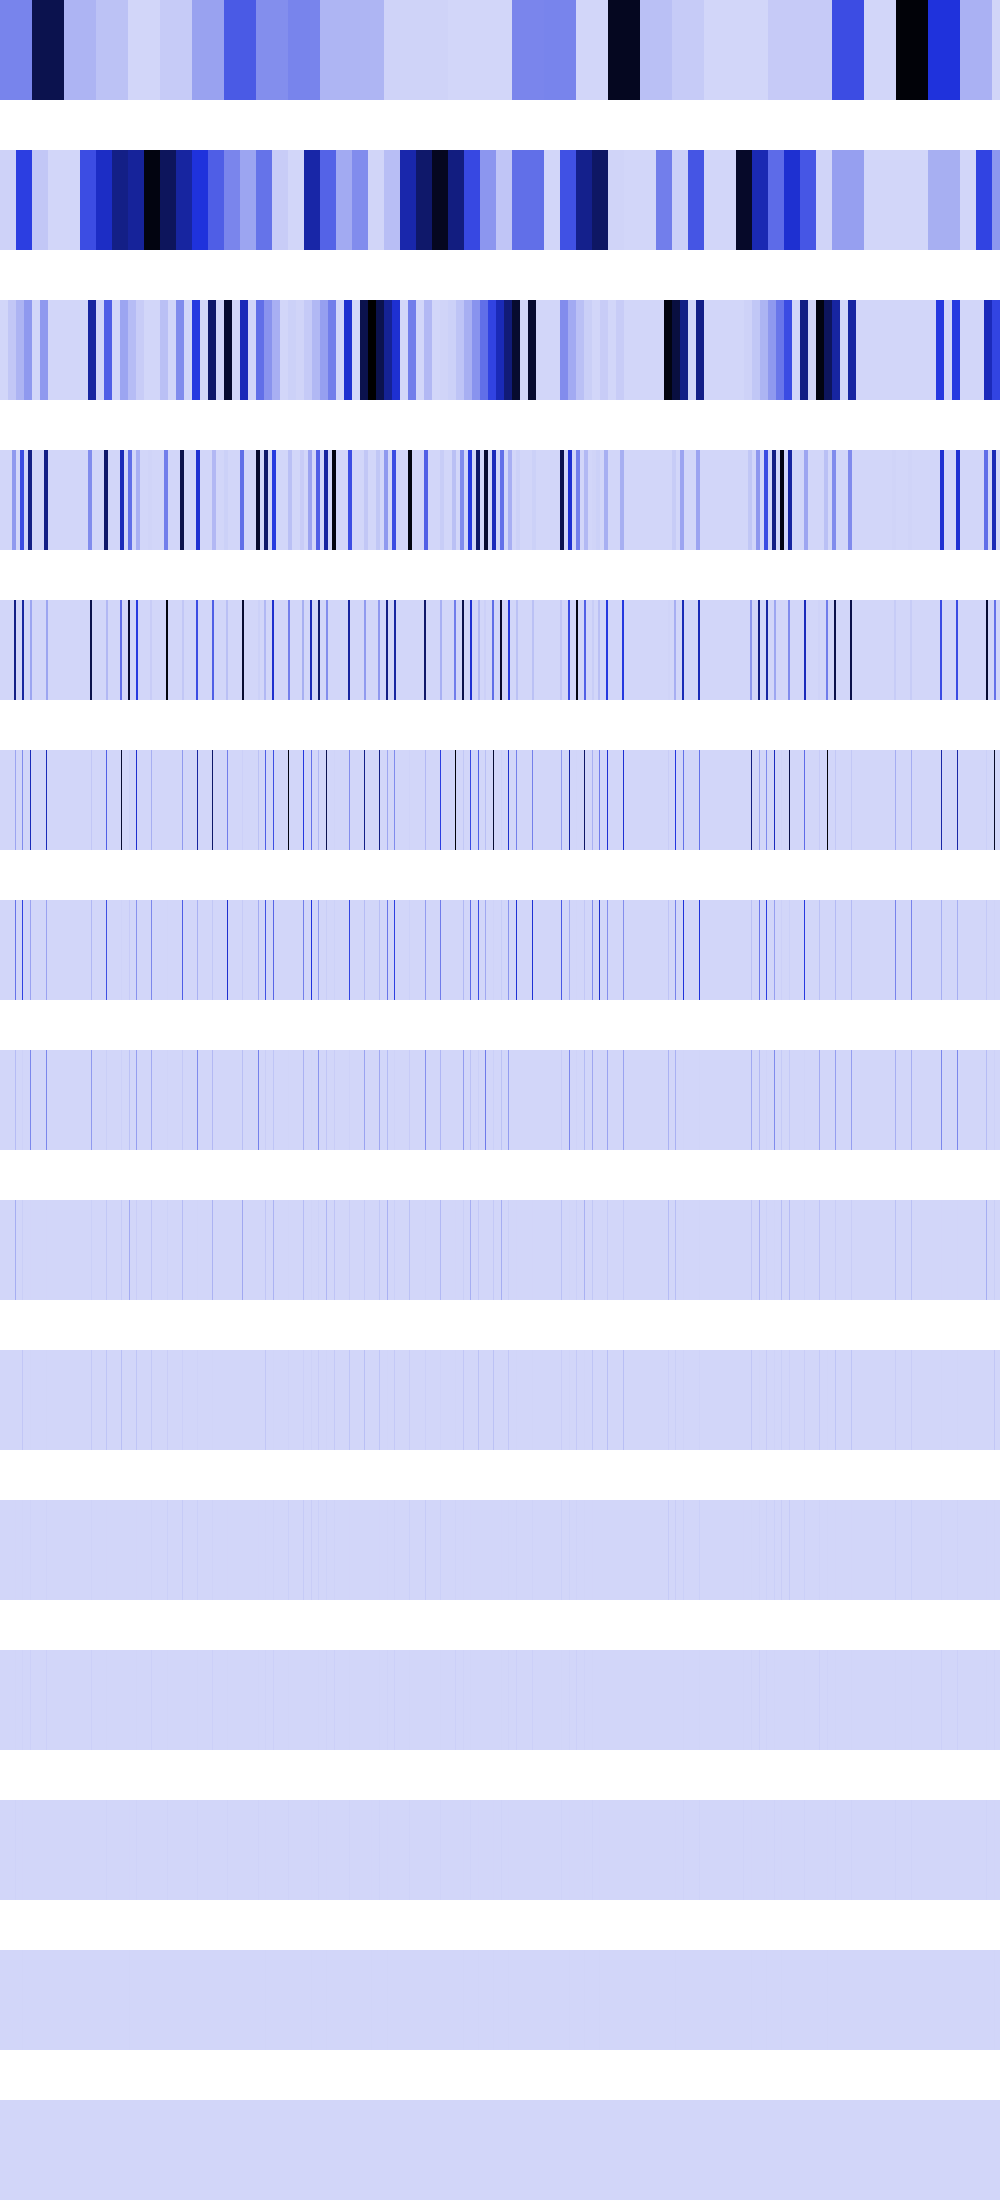

Data behind this chart, as committed beside it:
241742272, 241742272, 241742272, 241742272, 241742272, 241742272, 241742272, 241742272, 241742272, 241742272, 241742272, 241742272, 241742272, 241742272, 241742272, 241742272, 241742272, 241742272, 241742272, 241742272, 241742272, 241742272, 241742272, 241742272
11182176, 11182176, 11182176, 11182176, 11182176, 11182176, 11182176, 11182176, 11182176, 11182176, 11182176, 11182176, 11182176, 11182176, 11182176, 11182176, 443688128, 443688128, 443688128, 443688128, 443688128, 443688128, 443688128, 443688128
0, 0, 0, 0, 0, 0, 0, 0, 44728704, 44728704, 44728704, 44728704, 44728704, 44728704, 44728704, 44728704, 100640776, 100640776, 100640776, 100640776, 100640776, 100640776, 100640776, 100640776
0, 0, 0, 0, 0, 0, 0, 0, 0, 0, 0, 0, 178914816, 178914816, 178914816, 178914816, 0, 0, 0, 0, 402563104, 402563104, 402563104, 402563104
0, 0, 0, 0, 0, 0, 0, 0, 0, 0, 0, 0, 0, 0, 715659264, 715659264, 0, 0, 0, 0, 0, 0, 645568320, 645568320
0, 0, 0, 0, 0, 0, 0, 0, 0, 0, 0, 0, 0, 0, 0, 144769024, 0, 0, 0, 0, 0, 0, 216678400, 0
0, 0, 0, 0, 0, 0, 0, 0, 0, 0, 0, 0, 0, 0, 0, 289538048, 0, 0, 0, 0, 0, 0, 433356800, 0
0, 0, 0, 0, 0, 0, 0, 0, 0, 0, 0, 0, 0, 0, 0, 75759616, 0, 0, 0, 0, 0, 0, 11075584, 0
0, 0, 0, 0, 0, 0, 0, 0, 0, 0, 0, 0, 0, 0, 0, 117964800, 0, 0, 0, 0, 0, 0, 22151168, 0
0, 0, 0, 0, 0, 0, 0, 0, 0, 0, 0, 0, 0, 0, 0, 1048576, 0, 0, 0, 0, 0, 0, 44302336, 0
0, 0, 0, 0, 0, 0, 0, 0, 0, 0, 0, 0, 0, 0, 0, 2097152, 0, 0, 0, 0, 0, 0, 4718592, 0
0, 0, 0, 0, 0, 0, 0, 0, 0, 0, 0, 0, 0, 0, 0, 4194304, 0, 0, 0, 0, 0, 0, 9437184, 0
0, 0, 0, 0, 0, 0, 0, 0, 0, 0, 0, 0, 0, 0, 0, 8388608, 0, 0, 0, 0, 0, 0, 2097152, 0
0, 0, 0, 0, 0, 0, 0, 0, 0, 0, 0, 0, 0, 0, 0, 0, 0, 0, 0, 0, 0, 0, 4194304, 0
0, 0, 0, 0, 0, 0, 0, 0, 0, 0, 0, 0, 0, 0, 0, 0, 0, 0, 0, 0, 0, 0, 0, 0
